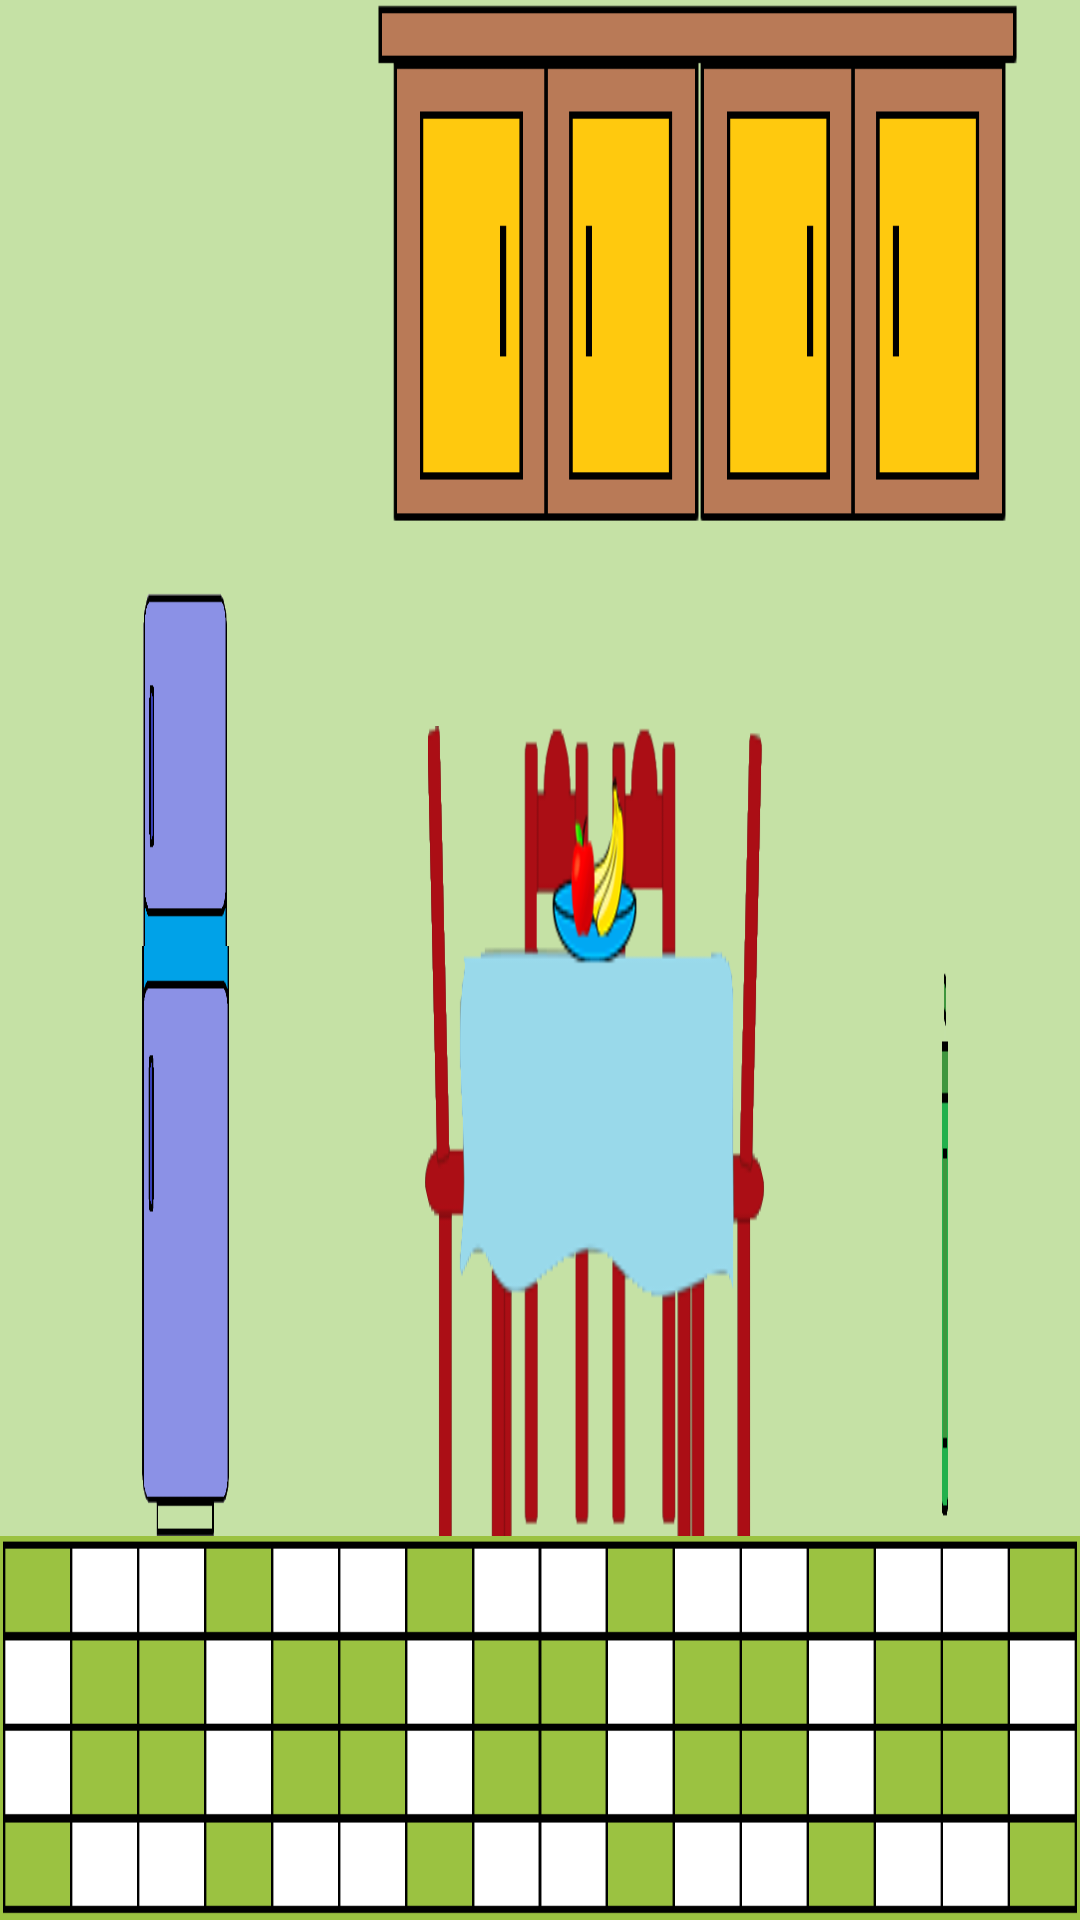

This screen was rendered from an Android layout file. Write that file and the resources it references.
<!-- AndroidManifest.xml: activity theme android:Theme.Black.NoTitleBar.Fullscreen -->
<!-- res/layout/activity_level_three.xml -->
<?xml version="1.0" encoding="utf-8"?>
<LinearLayout xmlns:android="http://schemas.android.com/apk/res/android"
xmlns:tools="http://schemas.android.com/tools"
android:layout_width="match_parent"
android:layout_height="match_parent"
android:orientation="vertical"
android:background="@color/green100"
    android:layout_marginLeft="4dp"
    android:layout_marginRight="4dp"
    android:layout_marginTop="4dp"
    android:layout_marginBottom="4dp"
    android:id="@+id/custom_toast_container"
tools:context="website.elpato.www.foodsafety15.LevelThreeActivity"
    >

<LinearLayout
    android:layout_width="match_parent"
    android:layout_height="match_parent"
    android:layout_marginLeft="4dp"
    android:layout_marginRight="4dp"
    android:layout_weight="1"
    android:orientation="horizontal"
    >


    <LinearLayout xmlns:android="http://schemas.android.com/apk/res/android"
        xmlns:tools="http://schemas.android.com/tools"
        android:layout_width="match_parent"
        android:layout_height="match_parent"
        android:layout_weight="7"
        android:orientation="horizontal"

        >
        <LinearLayout xmlns:android="http://schemas.android.com/apk/res/android"
            xmlns:tools="http://schemas.android.com/tools"
           android:id="@+id/linearLayout1"
            android:layout_width="match_parent"
            android:layout_height="wrap_content"
            android:layout_weight="2"
            android:layout_marginTop="16dp"
            android:orientation="vertical"
            android:layout_gravity="center"
            >




        </LinearLayout>
        <LinearLayout xmlns:android="http://schemas.android.com/apk/res/android"
            xmlns:tools="http://schemas.android.com/tools"
            android:layout_width="match_parent"
            android:layout_height="match_parent"
            android:layout_weight="1"

            android:orientation="vertical">
            <LinearLayout xmlns:android="http://schemas.android.com/apk/res/android"
                xmlns:tools="http://schemas.android.com/tools"
                android:layout_width="match_parent"
                android:layout_height="match_parent"
                android:layout_weight="4"
                android:orientation="vertical">

            </LinearLayout>

            <LinearLayout xmlns:android="http://schemas.android.com/apk/res/android"
                xmlns:tools="http://schemas.android.com/tools"
                android:layout_width="match_parent"
                android:layout_height="match_parent"
                android:layout_marginLeft="8dp"
                android:layout_weight="5"
                android:orientation="vertical"
                android:scaleType="center">
                <ImageView
                    android:id="@+id/deepfridge"
                    android:layout_width="match_parent"
                    android:layout_height="match_parent"
                    android:scaleType="fitXY"
                    android:src="@drawable/fridge_1_2_top" />
            </LinearLayout>
            <LinearLayout xmlns:android="http://schemas.android.com/apk/res/android"
                xmlns:tools="http://schemas.android.com/tools"
                android:layout_width="match_parent"
                android:layout_height="match_parent"
                android:layout_marginLeft="8dp"
                android:layout_marginRight="0dp"
                android:layout_marginTop="0dp"
                android:layout_marginBottom="-8dp"
                android:layout_weight="4"
                android:scaleType="fitXY"

                android:orientation="vertical">

                <ImageView
                    android:id="@+id/refrigrator"
                    android:layout_width="match_parent"
                    android:layout_height="match_parent"
                    android:src="@drawable/fridge_1_2_bottom"

                    android:scaleType="fitXY"

                    />
            </LinearLayout>
        </LinearLayout>

    </LinearLayout>
    <LinearLayout xmlns:android="http://schemas.android.com/apk/res/android"
        xmlns:tools="http://schemas.android.com/tools"
        android:layout_width="match_parent"
        android:layout_height="match_parent"
        android:layout_weight="3"
        android:orientation="vertical"
        android:background="@color/green100"

        >
        <LinearLayout xmlns:android="http://schemas.android.com/apk/res/android"
            xmlns:tools="http://schemas.android.com/tools"
            android:layout_width="match_parent"
            android:layout_height="match_parent"
            android:layout_marginBottom="16dp"
            android:layout_marginLeft="16dp"
            android:layout_marginRight="16dp"
            android:layout_weight="5"
            android:orientation="vertical"

            >
            <ImageView
                android:id="@+id/cabinet"
                android:layout_width="match_parent"
                android:layout_height="match_parent"
                android:src="@drawable/uppercabinet1_2"
                android:scaleType="fitXY"
                android:layout_margin="0dp"
                />
        </LinearLayout>
        <LinearLayout xmlns:android="http://schemas.android.com/apk/res/android"
            xmlns:tools="http://schemas.android.com/tools"
            android:layout_width="match_parent"
            android:layout_height="match_parent"
            android:layout_weight="3"
            android:orientation="horizontal"
            android:background="@color/green100"
            tools:context=".leveloneActivity">
            <LinearLayout xmlns:android="http://schemas.android.com/apk/res/android"
                xmlns:tools="http://schemas.android.com/tools"
                android:layout_width="match_parent"
                android:layout_height="match_parent"
                android:layout_marginBottom="-16dp"
                android:layout_marginRight="16dp"
                android:layout_marginLeft="32dp"
                android:layout_marginTop="50dp"
                android:layout_weight="1"
                android:orientation="vertical"

                >
                <ImageView
                    android:id="@+id/table"
                    android:layout_width="match_parent"
                    android:layout_height="match_parent"
                    android:src="@drawable/table"
                    android:scaleType="fitXY"
                    android:layout_margin="0dp"
                    />


            </LinearLayout>

            <LinearLayout xmlns:android="http://schemas.android.com/apk/res/android"
                xmlns:tools="http://schemas.android.com/tools"
                android:layout_width="match_parent"
                android:layout_height="match_parent"
                android:layout_marginTop="60dp"
                android:layout_marginLeft="40dp"
                android:layout_marginRight="40dp"
                android:layout_marginBottom="-4dp"
                android:layout_weight="2"
                android:orientation="vertical"

                >
                <ImageView
                    android:id="@+id/dustbin1_2"
                    android:layout_width="match_parent"
                    android:layout_height="match_parent"
                    android:src="@drawable/dustbin1_2"
                    android:scaleType="fitXY"
                    android:layout_margin="0dp"
                    />

            </LinearLayout>

        </LinearLayout>
    </LinearLayout>
</LinearLayout>
<RelativeLayout xmlns:android="http://schemas.android.com/apk/res/android"
    xmlns:tools="http://schemas.android.com/tools"
    android:layout_width="match_parent"
    android:layout_height="match_parent"
    android:layout_weight="4"
    android:orientation="horizontal"
    android:background="@drawable/floor1_2"

    >
</RelativeLayout>
</LinearLayout>
<!-- resources referenced by this layout -->
<resources>
  <color name="green100">#C5E1A5</color>
  <!-- drawable dustbin1_2: png bitmap (drawable, 3572 bytes) -->
  <!-- drawable floor1_2: png bitmap (drawable, 3473 bytes) -->
  <!-- drawable fridge_1_2_bottom: png bitmap (drawable, 4511 bytes) -->
  <!-- drawable fridge_1_2_top: png bitmap (drawable, 3632 bytes) -->
  <!-- drawable table: png bitmap (drawable, 13796 bytes) -->
  <!-- drawable uppercabinet1_2: png bitmap (drawable, 4013 bytes) -->
</resources>
